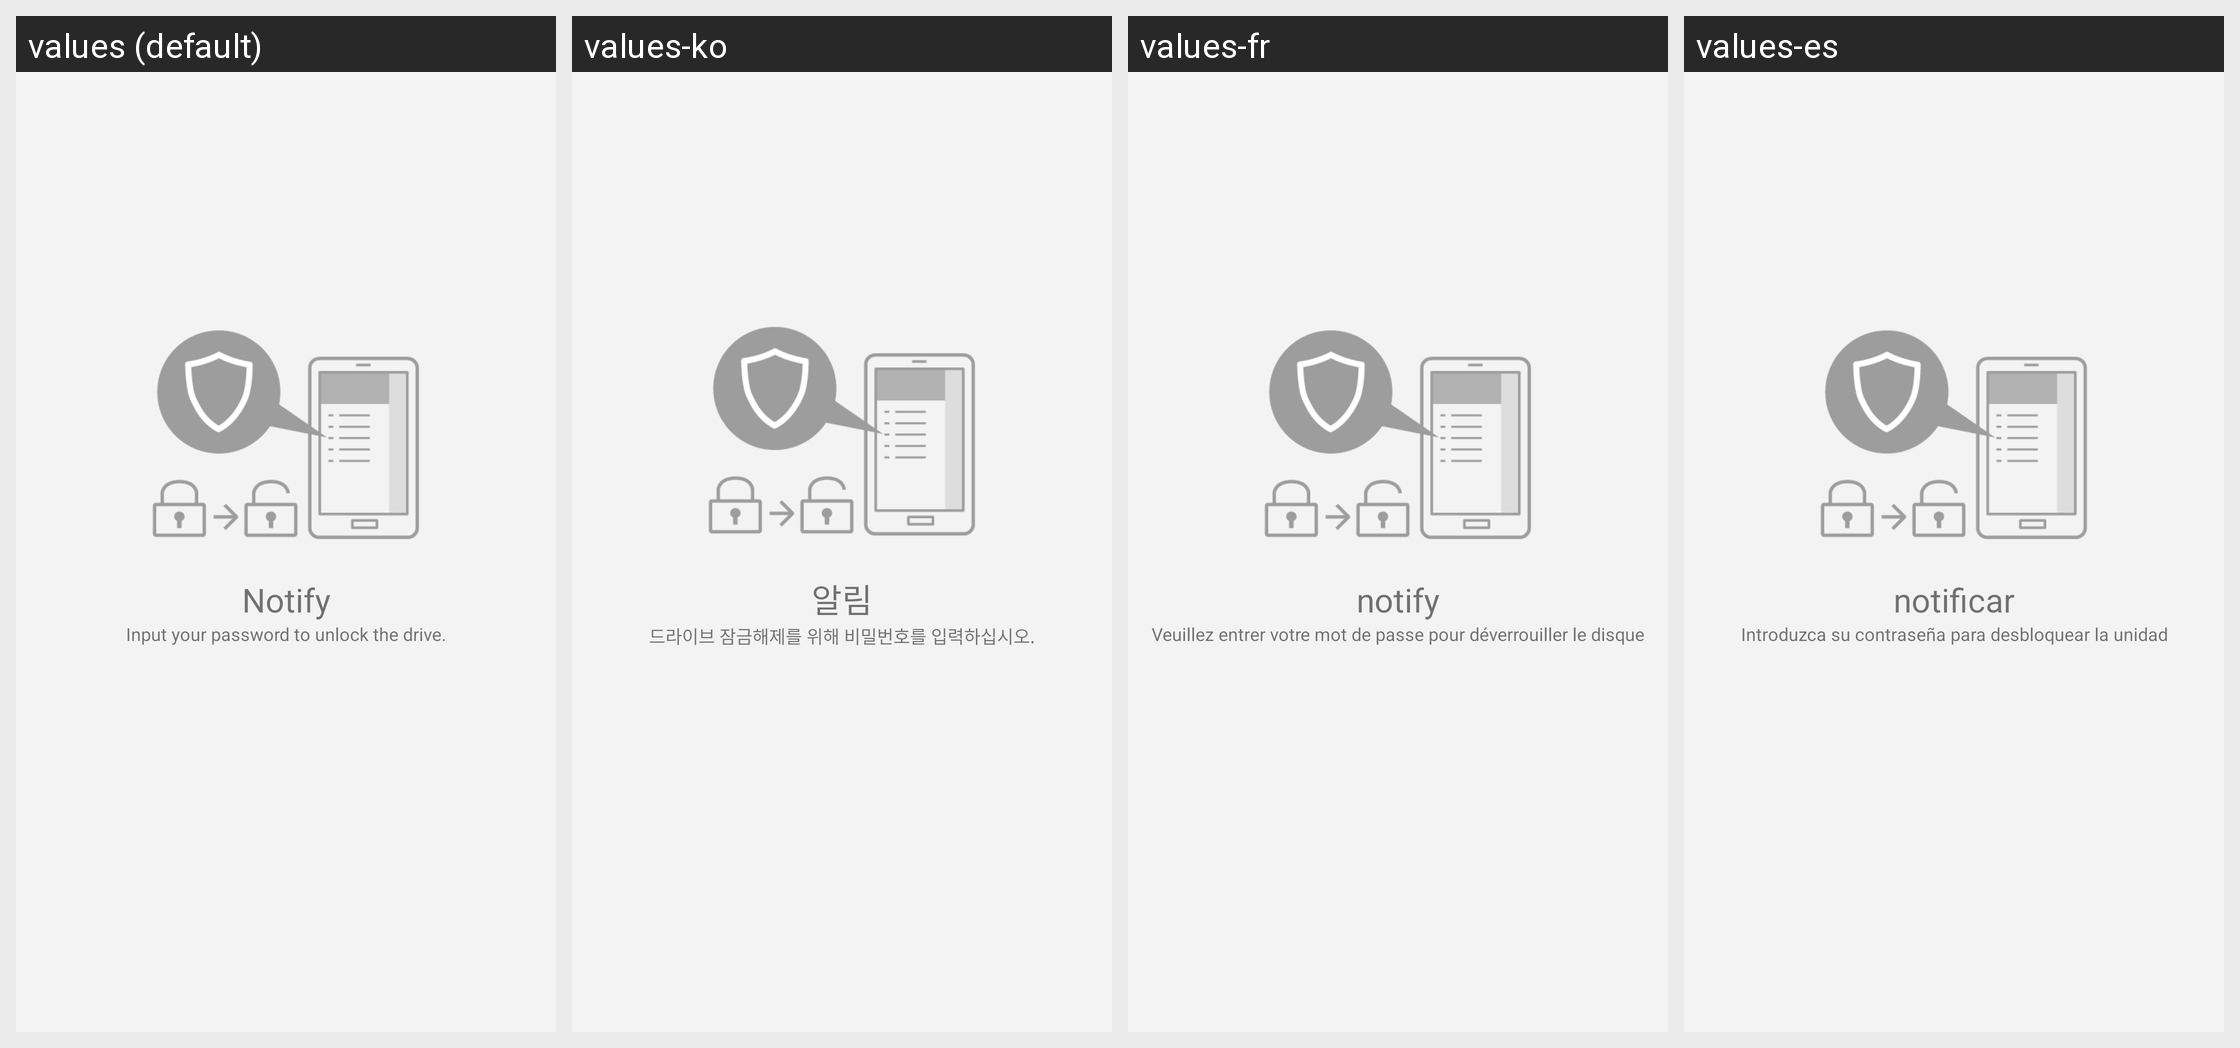

This grid shows one Android layout under several languages. Give, for every string resource on the screen, its name, the default text and each shown locale's text.
Android screen res/layout/remind_unlock_layout.xml rendered under 4 locales, left to right: values (default), values-ko, values-fr, values-es. Device: Nexus 5 (rendered at 1080×1920; each locale shown at half size, 540×960, under a caption strip naming it); theme AppTheme.
Other locales in the repository, not shown: values-de, values-it, values-ja, values-ru, values-tr, values-za, values-zh.
Strings drawn on this screen, with the default value and each locale's value (text and hints the layout hard-codes, and strings that could not be matched under every locale, appear in the picture but are not listed):

security_notify
  values: Notify
  values-ko: 알림
  values-fr: notify
  values-es: notificar

MSG_UserUnlockDisk
  values: Input your password to unlock the drive.
  values-ko: 드라이브 잠금해제를 위해 비밀번호를 입력하십시오.
  values-fr: Veuillez entrer votre mot de passe pour déverrouiller le disque
  values-es: Introduzca su contraseña para desbloquear la unidad
